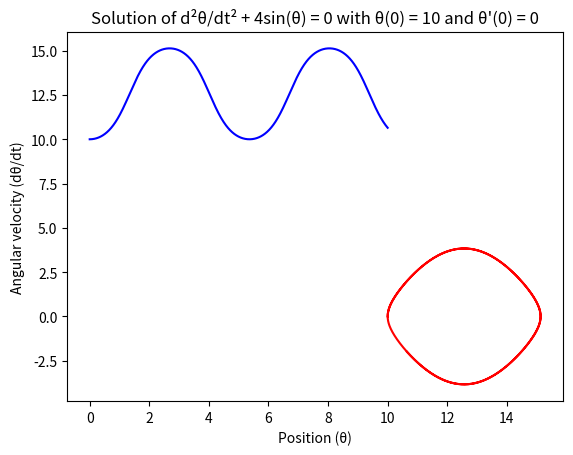

This chart was generated by the following Python code:
# pendulum second order differential equation
import numpy as np
from scipy.integrate import odeint
import time as tm
print("Solving the non linear second order differential equation for a single pendulum...")

def system(v, t, Omega):  # defining the eqation of motion where ω^2 = Ω
  theta, theta_dot = v # Unpack state vector
  d_theta_dot_dt = -Omega * np.sin(theta)  # Derivative of theta
  d_theta_dt = theta_dot
  return [d_theta_dt, d_theta_dot_dt]  # Return derivatives as a list

# Initial states:
theta0 = 10 #amplitude if theta_dot0 = 0
theta_dot0 = 0  # Initial angular velocity
v0 = [theta0, theta_dot0]

Omega = 4 # value of ω^2

# Solve the system
t = np.linspace(0, 10, 1000)

start_time = tm.time() # timing the operation

sol = odeint(system, v0, t, args=(Omega,)) # solving the DE

end_time = tm.time() # timing the operation

theta = sol[:, 0]
theta_dot = sol[:, 1]

# Plot the solution
import matplotlib.pyplot as plt

# plot 1:
plt.plot(t, theta , color = 'blue')
plt.xlabel("Time (t)")
plt.ylabel("Position (θ)")  # Use theta for position
plt.title(f"Solution of d²θ/dt² + {Omega}sin(θ) = 0 with θ(0) = {theta0} and θ'(0) = {theta_dot0}")
plt.grid()
plt.show()

# plot 2:
plt.plot(theta , theta_dot , color = 'red')
plt.xlabel("Position (θ)")
plt.ylabel("Angular velocity (dθ/dt)")
plt.title(f"Solution of d²θ/dt² + {Omega}sin(θ) = 0 with θ(0) = {theta0} and θ'(0) = {theta_dot0}")
plt.grid()
plt.show()

print(f"The operation took {end_time - start_time} seconds.")
